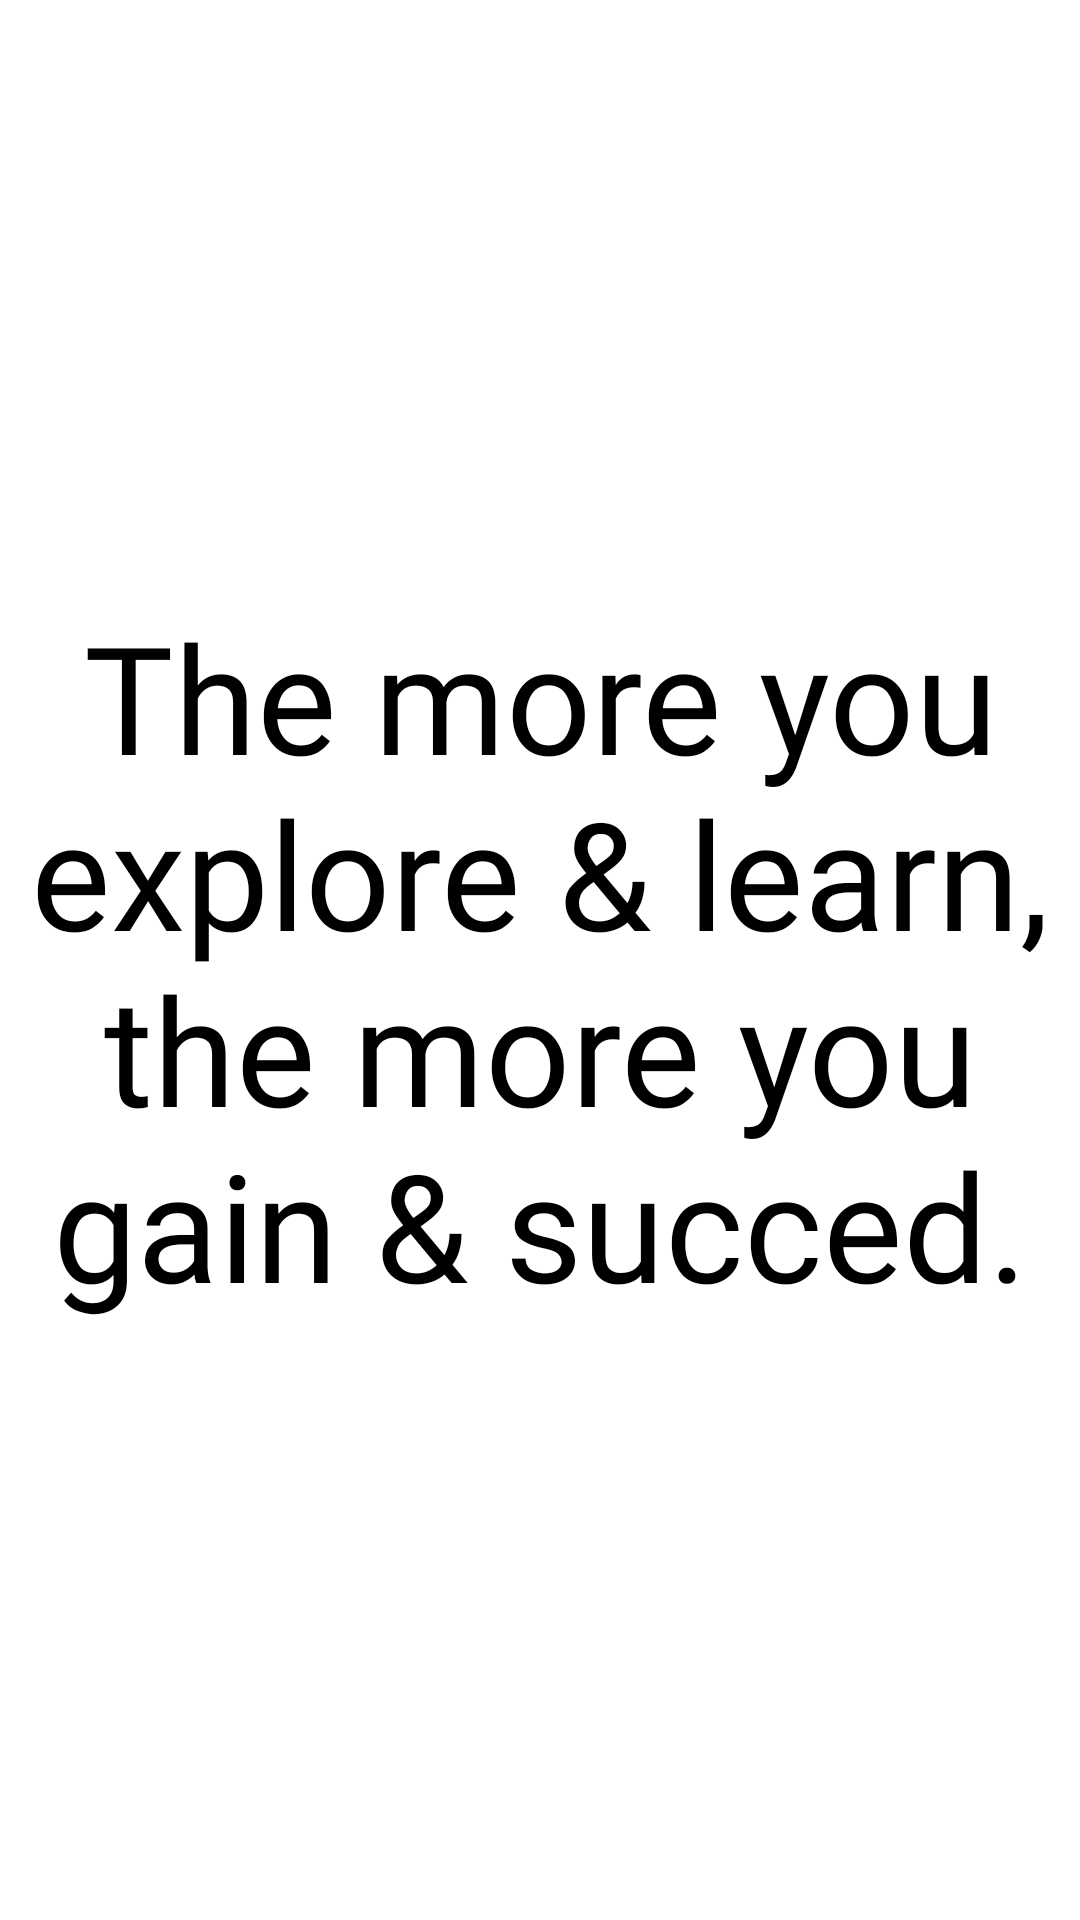

Reconstruct the res/layout file that produces this screen, plus the resources it refers to.
<!-- AndroidManifest.xml: application theme Theme.EduNexa -->
<!-- res/layout/fragment_home.xml -->
<?xml version="1.0" encoding="utf-8"?>
<FrameLayout xmlns:android="http://schemas.android.com/apk/res/android"
    xmlns:tools="http://schemas.android.com/tools"
    android:layout_width="match_parent"
    android:layout_height="match_parent"
    tools:context=".jd.kalburagi.fragments.kal_home">

    
    <TextView
        android:layout_width="match_parent"
        android:layout_height="match_parent"
        android:text="@string/welcome_text"
        android:fontFamily="@font/fontfamily"
        android:textSize="50sp"
        android:textColor="@color/black"
        android:layout_gravity="center"
        android:gravity="center"/>

</FrameLayout>
<!-- resources referenced by this layout -->
<resources>
  <color name="black">#FF000000</color>
  <string name="welcome_text">The more you explore &amp; learn, the more you gain &amp; succed.</string>
  <style name="Theme.EduNexa" parent="Base.Theme.EduNexa" />
  <style name="Base.Theme.EduNexa" parent="Theme.MaterialComponents.Light">
          
          
      </style>
</resources>
